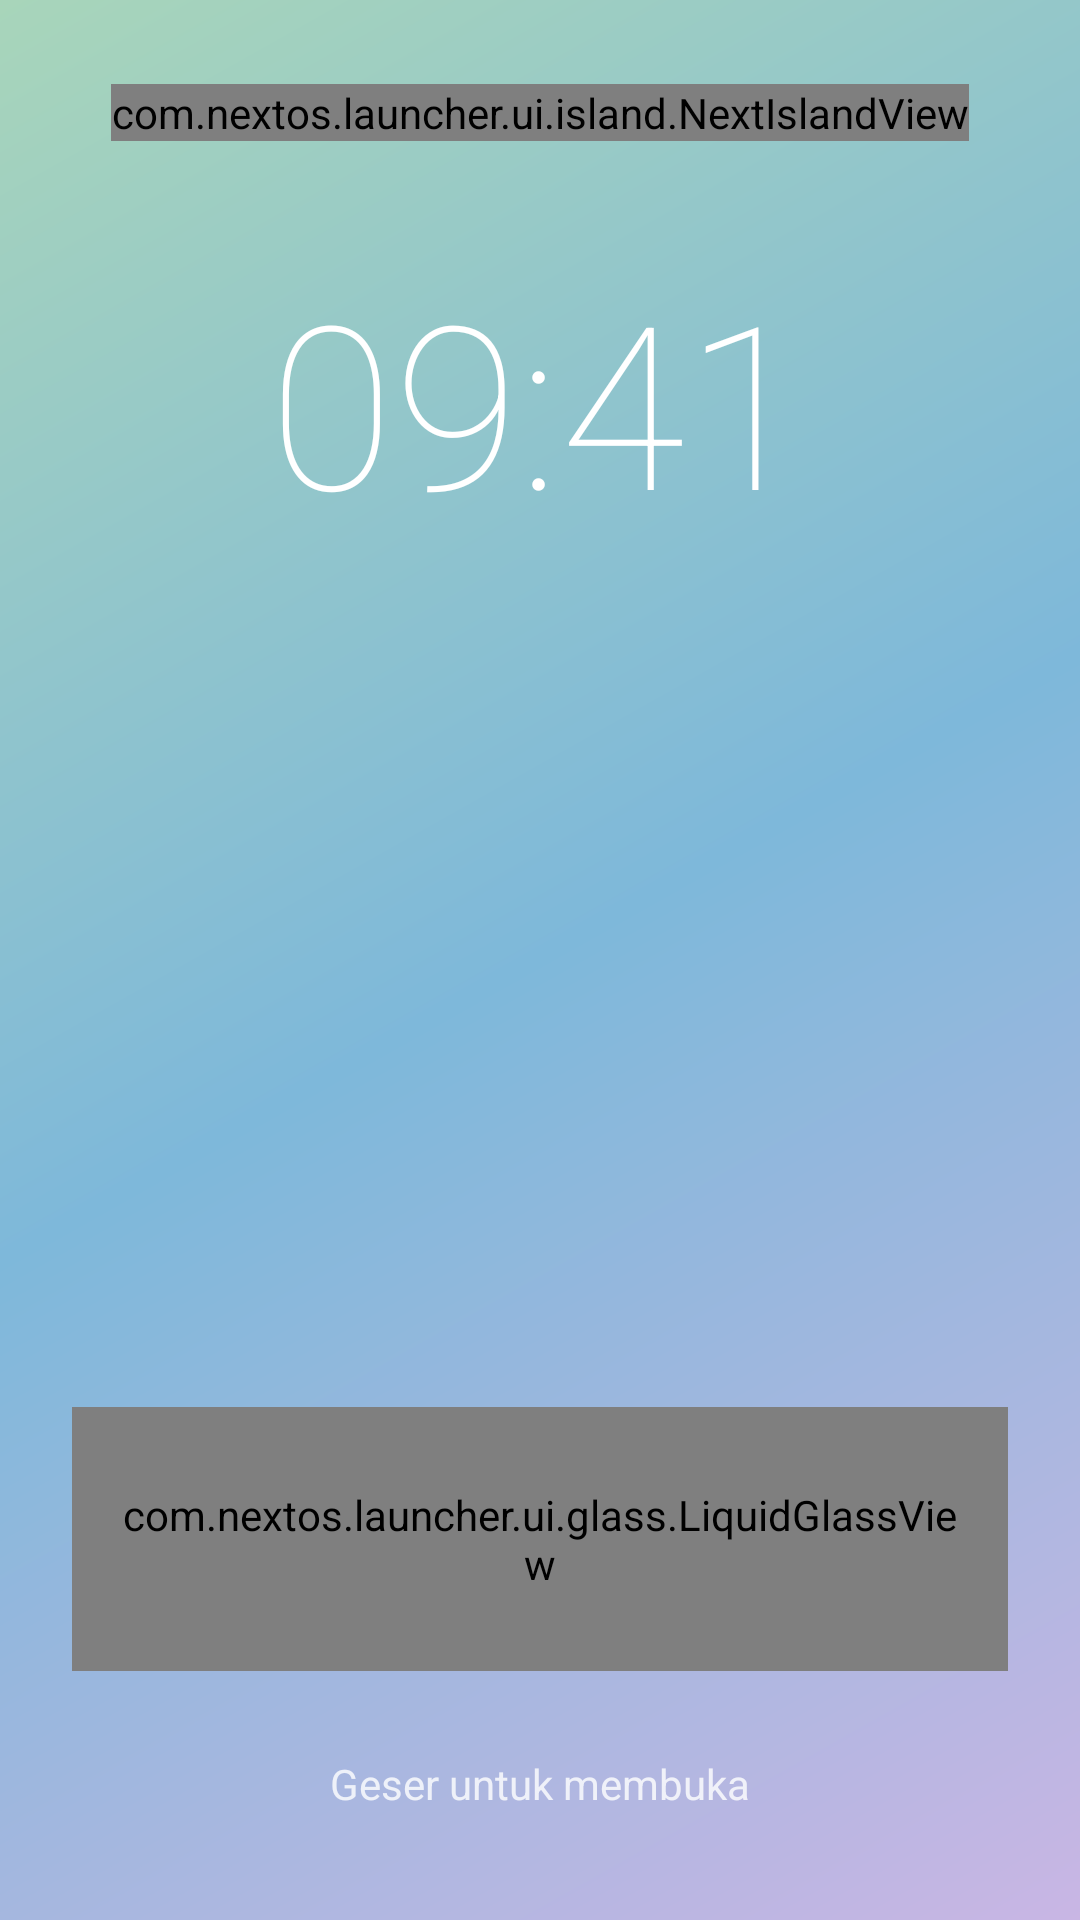

Here is an Android app screen rendered from its layout file. Give the layout XML and the strings, colors and styles it references.
<!-- AndroidManifest.xml: application theme Theme.NextOS -->
<!-- res/layout/activity_lock.xml -->
<?xml version="1.0" encoding="utf-8"?>
<FrameLayout xmlns:android="http://schemas.android.com/apk/res/android"
    android:id="@+id/lockRoot"
    android:layout_width="match_parent"
    android:layout_height="match_parent">

    <ImageView
        android:id="@+id/lockWallpaper"
        android:layout_width="match_parent"
        android:layout_height="match_parent"
        android:contentDescription="@string/lockscreen"
        android:scaleType="centerCrop"
        android:src="@drawable/wallpaper_aurora" />

    <LinearLayout
        android:layout_width="match_parent"
        android:layout_height="match_parent"
        android:gravity="center_horizontal"
        android:orientation="vertical"
        android:paddingTop="28dp">

        <com.nextos.launcher.ui.island.NextIslandView
            android:id="@+id/lockIsland"
            android:layout_width="wrap_content"
            android:layout_height="wrap_content" />

        <TextView
            android:id="@+id/lockTime"
            android:layout_width="wrap_content"
            android:layout_height="wrap_content"
            android:layout_marginTop="36dp"
            android:fontFamily="sans-serif-thin"
            android:text="09:41"
            android:textColor="#FFFFFF"
            android:textSize="76sp" />

        <TextView
            android:id="@+id/lockDate"
            android:layout_width="wrap_content"
            android:layout_height="wrap_content"
            android:fontFamily="sans-serif"
            android:textColor="#E6FFFFFF"
            android:textSize="18sp" />

        <Space
            android:layout_width="match_parent"
            android:layout_height="0dp"
            android:layout_weight="1" />

        <include
            android:id="@+id/lockNotifications"
            layout="@layout/widget_weather"
            android:layout_width="match_parent"
            android:layout_height="88dp"
            android:layout_marginStart="24dp"
            android:layout_marginEnd="24dp" />

        <LinearLayout
            android:id="@+id/pinPad"
            android:layout_width="match_parent"
            android:layout_height="wrap_content"
            android:layout_marginTop="24dp"
            android:gravity="center"
            android:orientation="vertical"
            android:visibility="gone">

            <TextView
                android:id="@+id/pinHint"
                android:layout_width="wrap_content"
                android:layout_height="wrap_content"
                android:text="@string/enter_pin"
                android:textColor="#FFFFFF" />

            <TextView
                android:id="@+id/pinDots"
                android:layout_width="wrap_content"
                android:layout_height="wrap_content"
                android:layout_marginTop="8dp"
                android:letterSpacing="0.4"
                android:text="○ ○ ○ ○"
                android:textColor="#FFFFFF"
                android:textSize="18sp" />

            <GridLayout
                android:id="@+id/pinGrid"
                android:layout_width="wrap_content"
                android:layout_height="wrap_content"
                android:layout_marginTop="16dp"
                android:columnCount="3" />
        </LinearLayout>

        <TextView
            android:id="@+id/slideUnlock"
            android:layout_width="wrap_content"
            android:layout_height="wrap_content"
            android:layout_marginTop="28dp"
            android:layout_marginBottom="36dp"
            android:fontFamily="sans-serif"
            android:text="@string/slide_to_unlock"
            android:textColor="#CCFFFFFF"
            android:textSize="14sp" />
    </LinearLayout>
</FrameLayout>
<!-- res/layout/widget_weather.xml (included above) -->
<?xml version="1.0" encoding="utf-8"?>
<com.nextos.launcher.ui.glass.LiquidGlassView xmlns:android="http://schemas.android.com/apk/res/android"
    android:layout_width="match_parent"
    android:layout_height="88dp"
    android:background="@drawable/bg_widget"
    android:padding="16dp">

    <LinearLayout
        android:layout_width="match_parent"
        android:layout_height="match_parent"
        android:gravity="center_vertical"
        android:orientation="horizontal">

        <ImageView
            android:layout_width="36dp"
            android:layout_height="36dp"
            android:contentDescription="@string/weather"
            android:src="@drawable/ic_weather" />

        <LinearLayout
            android:layout_width="0dp"
            android:layout_height="wrap_content"
            android:layout_marginStart="12dp"
            android:layout_weight="1"
            android:orientation="vertical">

            <TextView
                android:id="@+id/weatherCity"
                android:layout_width="wrap_content"
                android:layout_height="wrap_content"
                android:fontFamily="sans-serif-medium"
                android:text="Jakarta"
                android:textColor="@color/text_on_glass"
                android:textSize="15sp" />

            <TextView
                android:id="@+id/weatherTemp"
                android:layout_width="wrap_content"
                android:layout_height="wrap_content"
                android:text="@string/weather_placeholder"
                android:textColor="@color/text_secondary"
                android:textSize="13sp" />
        </LinearLayout>
    </LinearLayout>
</com.nextos.launcher.ui.glass.LiquidGlassView>
<!-- resources referenced by this layout -->
<resources>
  <color name="text_on_glass">#1D1D1F</color>
  <color name="text_secondary">#6E6E73</color>
  <!-- drawable bg_widget (drawable) -->
  <?xml version="1.0" encoding="utf-8"?>
  <shape xmlns:android="http://schemas.android.com/apk/res/android" android:shape="rectangle">
      <corners android:radius="22dp" />
      <solid android:color="@color/glass_light" />
      <stroke android:width="1dp" android:color="@color/glass_highlight" />
  </shape>
  <!-- drawable ic_weather (drawable) -->
  <?xml version="1.0" encoding="utf-8"?>
  <vector xmlns:android="http://schemas.android.com/apk/res/android"
      android:width="24dp" android:height="24dp" android:viewportWidth="24" android:viewportHeight="24">
      <path android:fillColor="#FFFFFF"
          android:pathData="M8.4,16.6C6.1,16.6 4.3,14.8 4.3,12.5C4.3,10.4 5.9,8.7 7.9,8.4C8.5,6.4 10.4,5 12.6,5C15.2,5 17.3,7 17.5,9.6C19.3,10.1 20.6,11.7 20.6,13.7C20.6,16 18.8,17.8 16.5,17.8H8.4V16.6Z"/>
  </vector>
  <!-- drawable wallpaper_aurora (drawable) -->
  <?xml version="1.0" encoding="utf-8"?>
  <shape xmlns:android="http://schemas.android.com/apk/res/android">
      <gradient
          android:type="linear"
          android:angle="135"
          android:startColor="#C9B6E4"
          android:centerColor="#7EB8DA"
          android:endColor="#A8D5BA" />
  </shape>
  <string name="enter_pin">Masukkan PIN</string>
  <string name="lockscreen">Layar Kunci</string>
  <string name="slide_to_unlock">Geser untuk membuka</string>
  <string name="weather">Cuaca</string>
  <string name="weather_placeholder">Cerah 29°</string>
  <style name="Theme.NextOS" parent="Theme.Material3.DayNight.NoActionBar">
          <item name="colorPrimary">@color/next_blue</item>
          <item name="colorPrimaryContainer">@color/next_sky</item>
          <item name="colorSecondary">@color/next_lavender</item>
          <item name="colorTertiary">@color/next_mint</item>
          <item name="android:statusBarColor">@android:color/transparent</item>
          <item name="android:navigationBarColor">@android:color/transparent</item>
          <item name="android:windowLightStatusBar">true</item>
          <item name="android:windowLightNavigationBar">true</item>
          <item name="android:fontFamily">sans-serif</item>
          <item name="android:windowBackground">@color/next_sand</item>
          <item name="android:windowActivityTransitions">true</item>
          <item name="android:windowContentTransitions">true</item>
          <item name="android:windowEnterTransition">@transition/next_enter</item>
          <item name="android:windowExitTransition">@transition/next_exit</item>
          <item name="android:windowReenterTransition">@transition/next_enter</item>
          <item name="shapeAppearanceSmallComponent">@style/Shape.NextOS.Small</item>
          <item name="shapeAppearanceMediumComponent">@style/Shape.NextOS.Medium</item>
          <item name="shapeAppearanceLargeComponent">@style/Shape.NextOS.Large</item>
      </style>
  <color name="glass_light">#99FFFFFF</color>
  <color name="glass_highlight">#55FFFFFF</color>
  <color name="next_blue">#7EB8DA</color>
  <color name="next_sky">#B9E0F2</color>
  <color name="next_lavender">#C9B6E4</color>
  <color name="next_mint">#A8D5BA</color>
  <color name="next_sand">#EEE4D4</color>
  <style name="Shape.NextOS.Small" parent="ShapeAppearance.Material3.SmallComponent">
          <item name="cornerFamily">rounded</item>
          <item name="cornerSize">16dp</item>
      </style>
  <style name="Shape.NextOS.Medium" parent="ShapeAppearance.Material3.MediumComponent">
          <item name="cornerFamily">rounded</item>
          <item name="cornerSize">22dp</item>
      </style>
  <style name="Shape.NextOS.Large" parent="ShapeAppearance.Material3.LargeComponent">
          <item name="cornerFamily">rounded</item>
          <item name="cornerSize">32dp</item>
      </style>
</resources>
